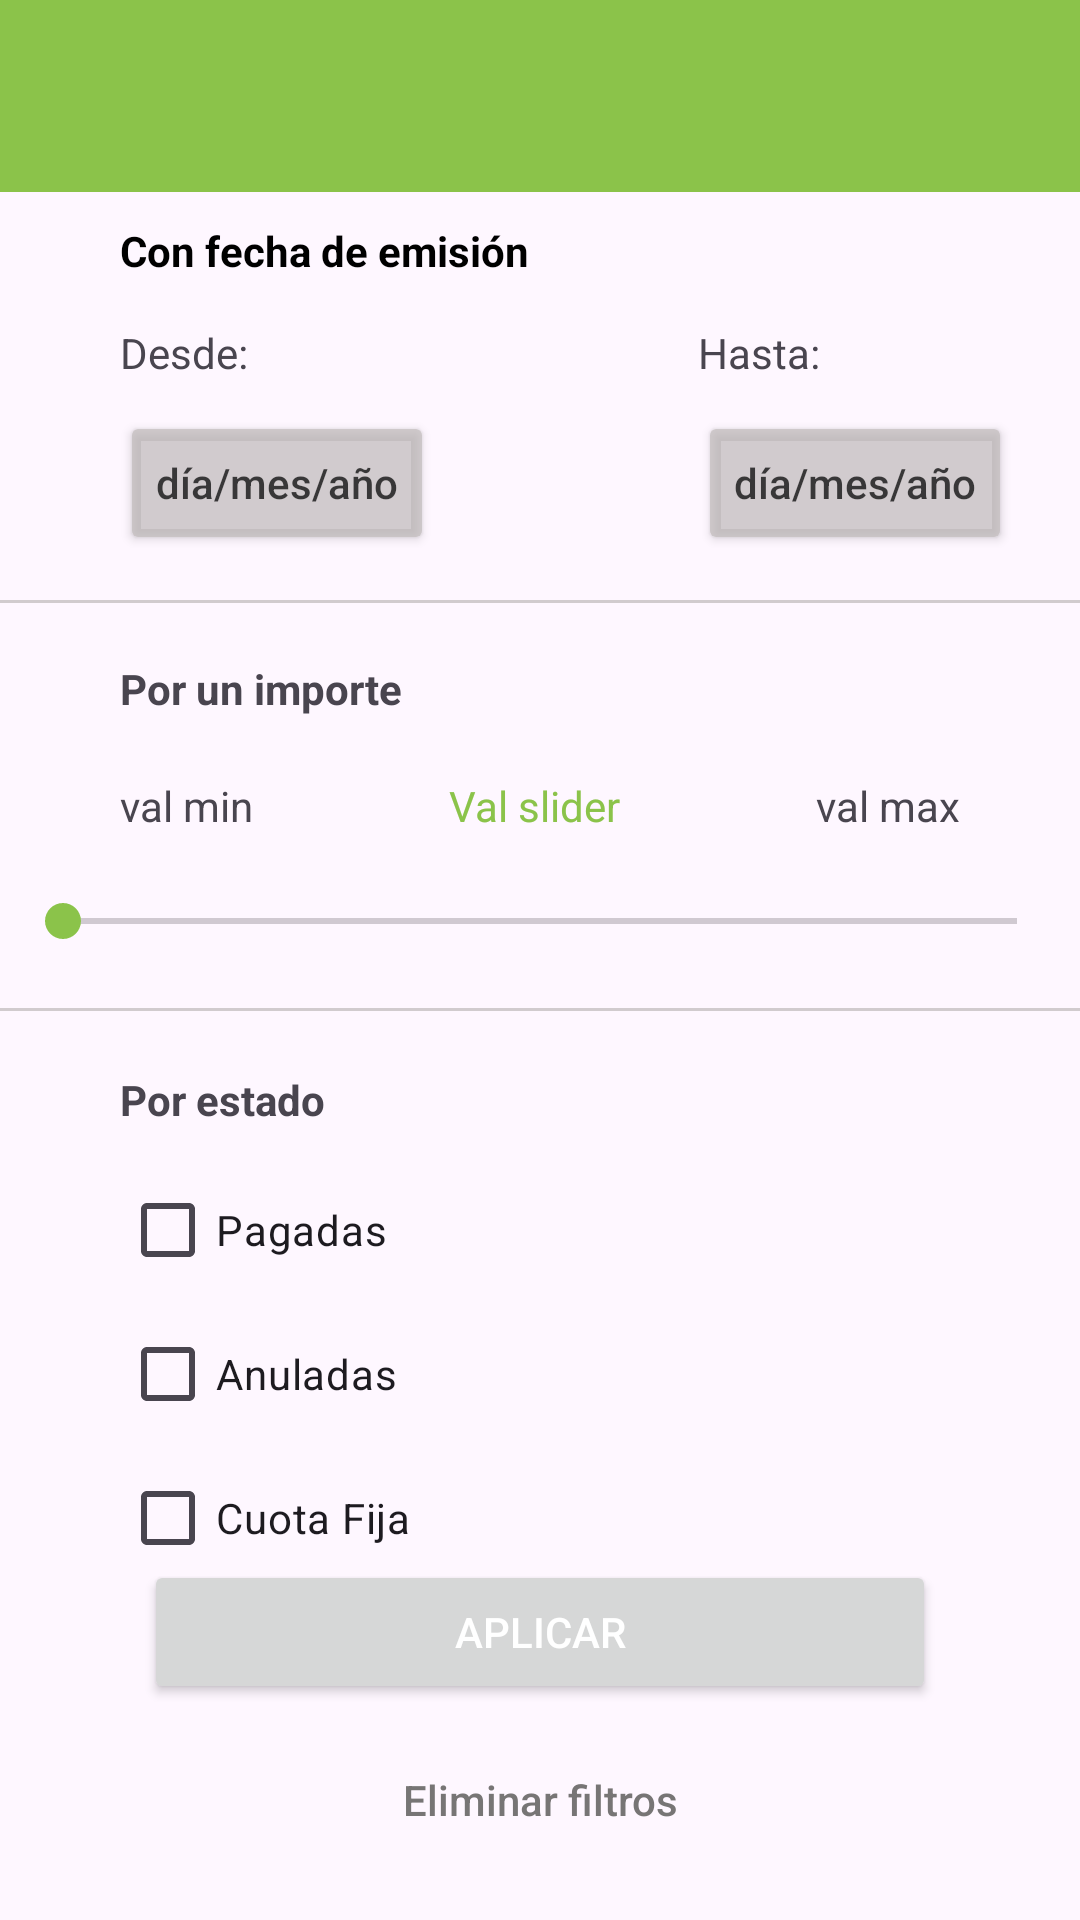

This screen was rendered from an Android layout file. Write that file and the resources it references.
<!-- AndroidManifest.xml: application theme Theme.PracticaFacturas -->
<!-- res/layout/activity_filter.xml -->
<?xml version="1.0" encoding="utf-8"?>
<androidx.constraintlayout.widget.ConstraintLayout xmlns:android="http://schemas.android.com/apk/res/android"
    xmlns:app="http://schemas.android.com/apk/res-auto"
    xmlns:tools="http://schemas.android.com/tools"
    android:layout_width="match_parent"
    android:layout_height="match_parent"
    tools:context=".ui.view.activities.FilterActivity">

    
    <include
        android:id="@+id/includeFilterActivity"
        layout="@layout/toolbar"
        android:layout_width="match_parent"
        android:layout_height="?attr/actionBarSize"
        app:layout_constraintEnd_toEndOf="parent"
        app:layout_constraintStart_toStartOf="parent"
        app:layout_constraintTop_toTopOf="parent" />

    
    <androidx.core.widget.NestedScrollView
        android:layout_width="match_parent"
        android:layout_height="0dp"
        app:layout_constraintBottom_toTopOf="@+id/btnApply"
        app:layout_constraintEnd_toEndOf="parent"
        app:layout_constraintStart_toStartOf="parent"
        app:layout_constraintTop_toBottomOf="@id/includeFilterActivity">

        <androidx.constraintlayout.widget.ConstraintLayout
            android:layout_width="match_parent"
            android:layout_height="match_parent">

            <TextView
                android:id="@+id/tvTitleDate"
                android:layout_width="wrap_content"
                android:layout_height="wrap_content"
                android:layout_marginStart="40dp"
                android:layout_marginTop="10dp"
                android:text="@string/title_date_issue"
                android:textColor="@color/black"
                android:textSize="14sp"
                android:textStyle="bold"
                app:layout_constraintStart_toStartOf="parent"
                app:layout_constraintTop_toTopOf="parent" />

            <TextView
                android:id="@+id/tvFrom"
                android:layout_width="wrap_content"
                android:layout_height="wrap_content"
                android:layout_marginTop="15dp"
                android:text="@string/txt_from_date"
                app:layout_constraintStart_toStartOf="@+id/tvTitleDate"
                app:layout_constraintTop_toBottomOf="@+id/tvTitleDate" />

            <TextView
                android:id="@+id/tvTo"
                android:layout_width="wrap_content"
                android:layout_height="wrap_content"
                android:layout_marginStart="150dp"
                android:text="@string/txt_to_date"
                app:layout_constraintBottom_toBottomOf="@+id/tvFrom"
                app:layout_constraintStart_toEndOf="@+id/tvFrom"
                app:layout_constraintTop_toTopOf="@+id/tvFrom" />

            <Button
                android:id="@+id/btnDateFrom"
                android:layout_width="wrap_content"
                android:layout_height="wrap_content"
                android:layout_marginTop="10dp"
                android:backgroundTint="@color/light_grey"
                android:text="@string/btn_date"
                android:textAllCaps="false"
                android:textColor="@color/light_black"
                app:layout_constraintStart_toStartOf="@+id/tvFrom"
                app:layout_constraintTop_toBottomOf="@+id/tvFrom" />

            <Button
                android:id="@+id/btnDateTo"
                android:layout_width="wrap_content"
                android:layout_height="wrap_content"
                android:layout_marginTop="10dp"
                android:backgroundTint="@color/light_grey"
                android:text="@string/btn_date"
                android:textAllCaps="false"
                android:textColor="@color/light_black"
                app:layout_constraintStart_toStartOf="@+id/tvTo"
                app:layout_constraintTop_toBottomOf="@+id/tvTo" />

            
            <View
                android:id="@+id/view"
                android:layout_width="match_parent"
                android:layout_height="1dp"
                android:layout_marginTop="15dp"
                android:background="@color/light_grey"
                app:layout_constraintTop_toBottomOf="@+id/btnDateFrom" />

            <TextView
                android:id="@+id/tvTitlePrice"
                android:layout_width="wrap_content"
                android:layout_height="wrap_content"
                android:layout_marginTop="20dp"
                android:text="@string/title_price"
                android:textStyle="bold"
                app:layout_constraintStart_toStartOf="@+id/tvTitleDate"
                app:layout_constraintTop_toTopOf="@+id/view" />

            <TextView
                android:id="@+id/tvMinSlider"
                android:layout_width="wrap_content"
                android:layout_height="wrap_content"
                android:layout_marginTop="20dp"
                android:text="val min"
                app:layout_constraintStart_toStartOf="@+id/tvTitlePrice"
                app:layout_constraintTop_toBottomOf="@+id/tvTitlePrice" />

            <TextView
                android:id="@+id/tvCurrentValue"
                android:layout_width="wrap_content"
                android:layout_height="wrap_content"
                android:text="Val slider"
                android:textColor="@color/green"
                app:layout_constraintBottom_toBottomOf="@+id/tvMinSlider"
                app:layout_constraintEnd_toStartOf="@+id/tvMaxSlider"
                app:layout_constraintStart_toEndOf="@+id/tvMinSlider"
                app:layout_constraintTop_toTopOf="@+id/tvMaxSlider" />

            <TextView
                android:id="@+id/tvMaxSlider"
                android:layout_width="wrap_content"
                android:layout_height="wrap_content"
                android:layout_marginEnd="40dp"
                android:text="val max"
                app:layout_constraintBottom_toBottomOf="@+id/tvMinSlider"
                app:layout_constraintEnd_toEndOf="parent"
                app:layout_constraintTop_toTopOf="@+id/tvMinSlider" />

            <SeekBar
                android:id="@+id/slider"
                android:layout_width="350dp"
                android:layout_height="wrap_content"
                android:layout_marginTop="20dp"
                app:layout_constraintEnd_toEndOf="@+id/tvMaxSlider"
                app:layout_constraintStart_toStartOf="@+id/tvMinSlider"
                app:layout_constraintTop_toBottomOf="@+id/tvMinSlider" />

            <View
                android:id="@+id/view2"
                android:layout_width="match_parent"
                android:layout_height="1dp"
                android:layout_marginTop="20dp"
                android:background="@color/light_grey"
                app:layout_constraintEnd_toEndOf="parent"
                app:layout_constraintStart_toStartOf="parent"
                app:layout_constraintTop_toBottomOf="@+id/slider" />

            <TextView
                android:id="@+id/tvTitleStatus"
                android:layout_width="wrap_content"
                android:layout_height="wrap_content"
                android:layout_marginTop="20dp"
                android:text="@string/title_status"
                android:textStyle="bold"
                app:layout_constraintStart_toStartOf="@+id/tvTitleDate"
                app:layout_constraintTop_toBottomOf="@+id/view2" />

            <CheckBox
                android:id="@+id/cbPaid"
                android:layout_width="wrap_content"
                android:layout_height="wrap_content"
                android:layout_marginTop="10dp"
                android:text="@string/chBox_paid"
                app:layout_constraintStart_toStartOf="@+id/tvTitleStatus"
                app:layout_constraintTop_toBottomOf="@+id/tvTitleStatus" />

            <CheckBox
                android:id="@+id/cbCancelled"
                android:layout_width="wrap_content"
                android:layout_height="wrap_content"
                android:text="@string/chBox_cancelled"
                app:layout_constraintStart_toStartOf="@+id/cbPaid"
                app:layout_constraintTop_toBottomOf="@+id/cbPaid" />

            <CheckBox
                android:id="@+id/cbFixedFee"
                android:layout_width="wrap_content"
                android:layout_height="wrap_content"
                android:text="@string/chBox_fixed_fee"
                app:layout_constraintStart_toStartOf="@+id/cbCancelled"
                app:layout_constraintTop_toBottomOf="@+id/cbCancelled" />

            <CheckBox
                android:id="@+id/cbPendingPayment"
                android:layout_width="wrap_content"
                android:layout_height="wrap_content"
                android:text="@string/chBox_pending_payment"
                app:layout_constraintStart_toStartOf="@+id/cbFixedFee"
                app:layout_constraintTop_toBottomOf="@+id/cbFixedFee" />

            <CheckBox
                android:id="@+id/cbPaymentPlan"
                android:layout_width="wrap_content"
                android:layout_height="wrap_content"
                android:text="@string/chBox_payment_plan"
                app:layout_constraintStart_toStartOf="@+id/cbPendingPayment"
                app:layout_constraintTop_toBottomOf="@+id/cbPendingPayment" />


        </androidx.constraintlayout.widget.ConstraintLayout>

    </androidx.core.widget.NestedScrollView>

    
    <Button
        android:id="@+id/btnApply"
        android:layout_width="0dp"
        android:layout_height="48dp"
        android:layout_marginStart="48dp"
        android:layout_marginEnd="48dp"
        android:layout_marginBottom="8dp"
        android:text="@string/btn_apply_filters"
        android:textColor="@color/white"
        app:layout_constraintBottom_toTopOf="@+id/btnDelete"
        app:layout_constraintEnd_toEndOf="parent"
        app:layout_constraintStart_toStartOf="parent" />

    <Button
        android:id="@+id/btnDelete"
        style="@style/Widget.AppCompat.Button.Borderless.Colored"
        android:layout_width="0dp"
        android:layout_height="wrap_content"
        android:layout_marginBottom="16dp"
        android:text="@string/btn_delete_filters"
        android:textAllCaps="false"
        android:textColor="@color/dark_grey"
        app:layout_constraintBottom_toBottomOf="parent"
        app:layout_constraintEnd_toEndOf="@+id/btnApply"
        app:layout_constraintStart_toStartOf="@+id/btnApply"/>

</androidx.constraintlayout.widget.ConstraintLayout>
<!-- res/layout/toolbar.xml (included above) -->
<?xml version="1.0" encoding="utf-8"?>
<androidx.constraintlayout.widget.ConstraintLayout xmlns:android="http://schemas.android.com/apk/res/android"
    xmlns:app="http://schemas.android.com/apk/res-auto"
    android:layout_width="match_parent"
    android:layout_height="match_parent">

    <androidx.appcompat.widget.Toolbar
        android:id="@+id/toolbar"
        android:layout_width="match_parent"
        android:layout_height="?attr/actionBarSize"
        android:background="@color/green"
        app:layout_constraintEnd_toEndOf="parent"
        app:layout_constraintStart_toStartOf="parent"
        app:layout_constraintTop_toTopOf="parent" />

</androidx.constraintlayout.widget.ConstraintLayout>
<!-- resources referenced by this layout -->
<resources>
  <color name="black">#FF000000</color>
  <color name="dark_grey">#777575</color>
  <color name="green">#8BC34A</color>
  <color name="light_black">#D2171717</color>
  <color name="light_grey">#B4BFBABA</color>
  <color name="white">#FFFFFFFF</color>
  <string name="btn_apply_filters">Aplicar</string>
  <string name="btn_date">día/mes/año</string>
  <string name="btn_delete_filters">Eliminar filtros</string>
  <string name="chBox_cancelled">Anuladas</string>
  <string name="chBox_fixed_fee">Cuota Fija</string>
  <string name="chBox_paid">Pagadas</string>
  <string name="chBox_payment_plan">Plan de pago</string>
  <string name="chBox_pending_payment">Pendientes de pago</string>
  <string name="title_date_issue">Con fecha de emisión</string>
  <string name="title_price">Por un importe</string>
  <string name="title_status">Por estado</string>
  <string name="txt_from_date">Desde:</string>
  <string name="txt_to_date">Hasta:</string>
  <style name="Theme.PracticaFacturas" parent="Base.Theme.PracticaFacturas" />
  <style name="Base.Theme.PracticaFacturas" parent="Theme.Material3.DayNight.NoActionBar">
          
          <item name="colorPrimary">@color/green</item>
          <item name="colorSecondary">@color/green</item>
      </style>
</resources>
